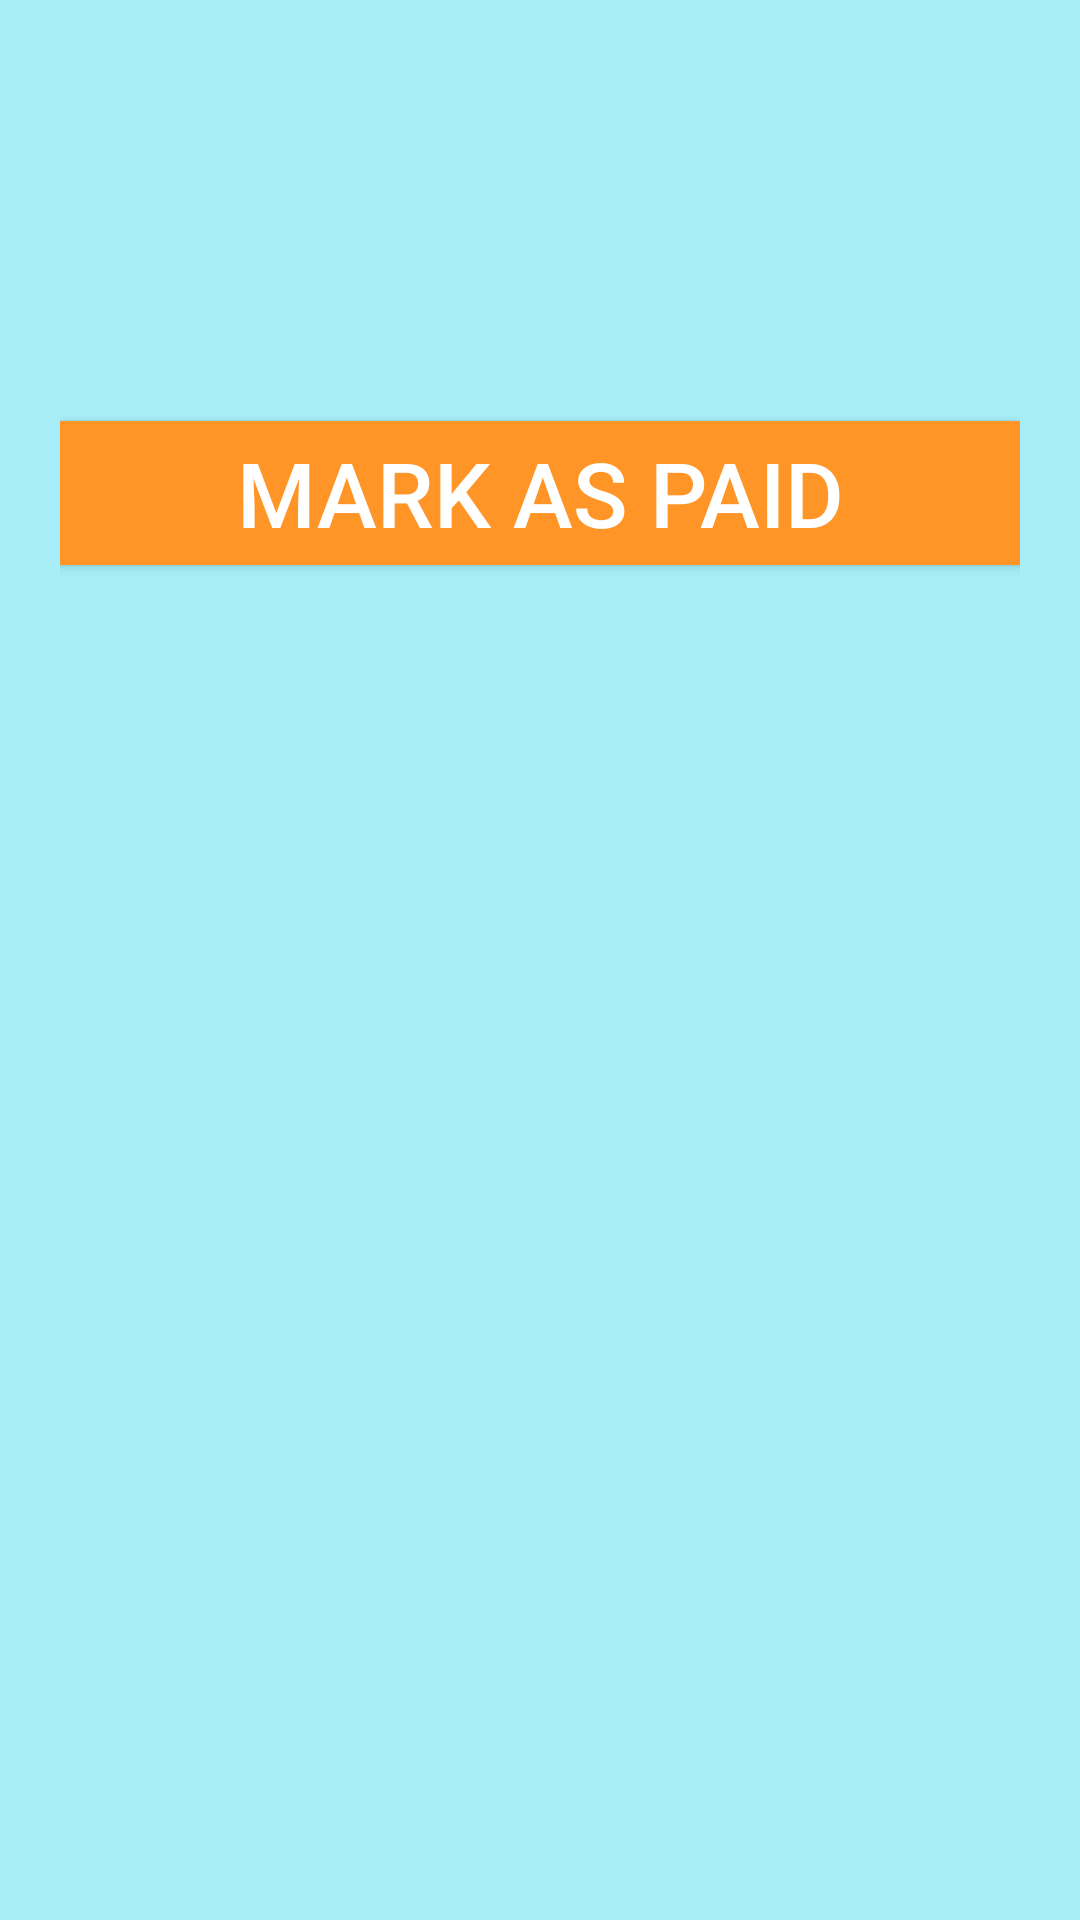

Produce the Android XML layout that renders to this screen, including the resource entries it uses.
<!-- AndroidManifest.xml: application theme AppTheme -->
<!-- res/layout/activity_loan.xml -->
<?xml version="1.0" encoding="utf-8"?>
<LinearLayout xmlns:android="http://schemas.android.com/apk/res/android"
    xmlns:app="http://schemas.android.com/apk/res-auto"
    xmlns:tools="http://schemas.android.com/tools"
    android:layout_width="match_parent"
    android:layout_height="match_parent"
    android:orientation="vertical"
    android:background="@color/lightCyan"
    android:paddingRight="20dp"
    android:paddingLeft="20dp"
    android:layout_gravity="center_vertical"
    tools:context=".LoanActivity">

    <TextView
        android:id="@+id/dspLoanData"
        android:layout_marginTop="50dp"
        android:layout_width="match_parent"
        android:layout_height="wrap_content"
        android:textSize="30sp"/>

    <Button
        android:id="@+id/mark_as_paid_btn"
        android:layout_marginTop="50dp"
        android:layout_width="match_parent"
        android:layout_height="wrap_content"
        android:background="@color/colorAccent"
        android:textColor="@android:color/white"
        android:text="@string/mark_as_paid_btn_label"
        android:onClick="markLoanAsPaid"
        android:textSize="30sp"/>

</LinearLayout>
<!-- resources referenced by this layout -->
<resources>
  <color name="colorAccent">#FF9527</color>
  <color name="lightCyan">#A7EEF8</color>
  <string name="mark_as_paid_btn_label">Mark As Paid</string>
  <style name="AppTheme" parent="Theme.AppCompat.Light.DarkActionBar">
          
          <item name="colorPrimary">@color/colorPrimary</item>
          <item name="colorPrimaryDark">@color/colorPrimaryDark</item>
          <item name="colorAccent">@color/colorAccent</item>
      </style>
  <color name="colorPrimary">#00ACC1</color>
  <color name="colorPrimaryDark">#00574B</color>
</resources>
